Labelled photos from "dataset", an image-classification folder in hanamant1828-max/FakecurrenyDetection. The possible labels are: fake currency, genuine currency.

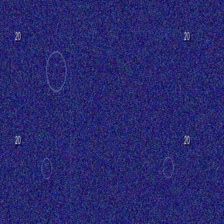
Label: fake currency

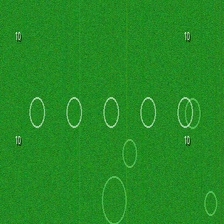
Label: genuine currency

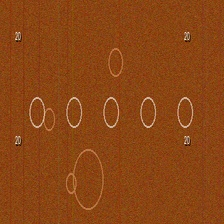
Label: genuine currency

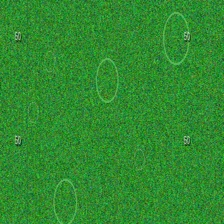
Label: fake currency

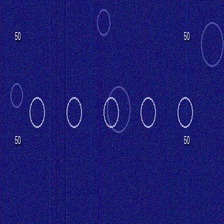
Label: genuine currency

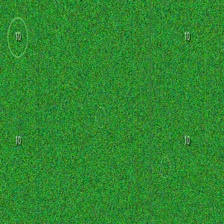
Label: fake currency
